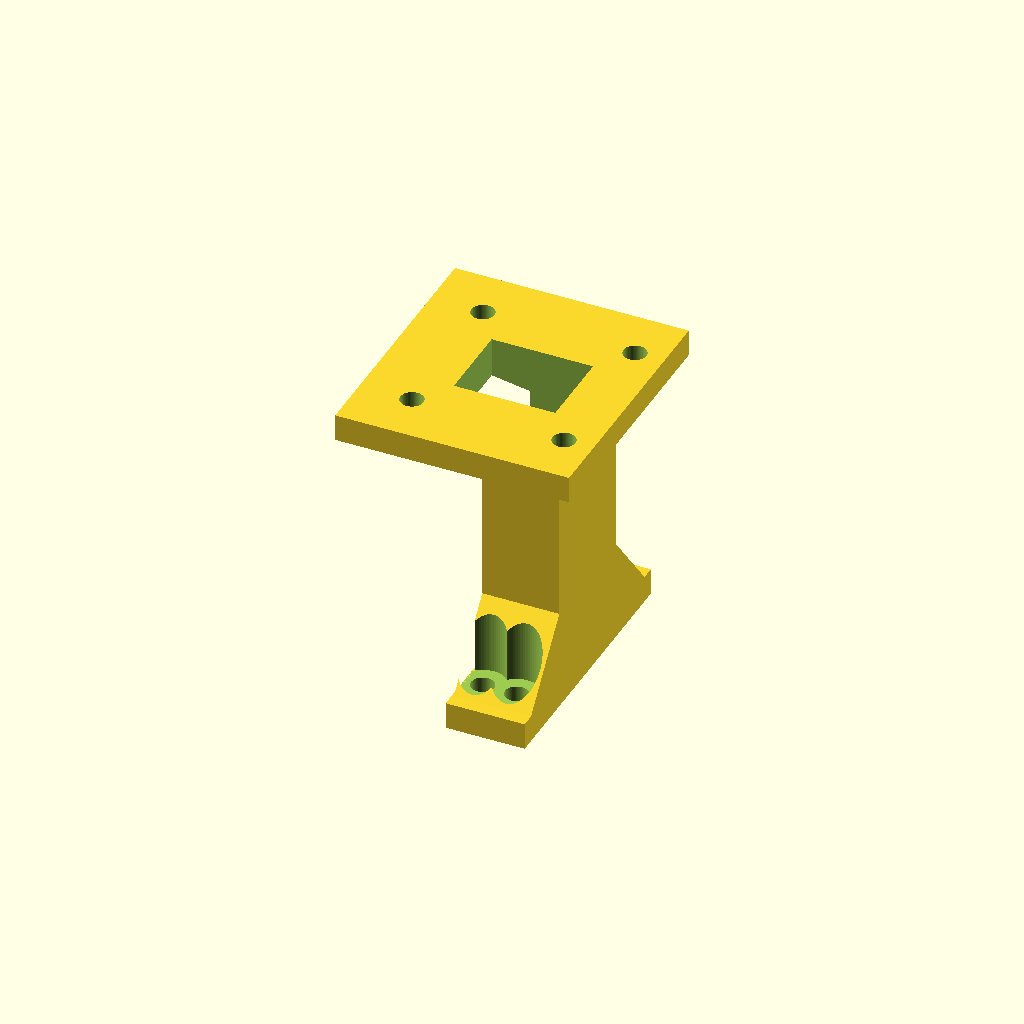
Cell 1: rendered with the file's own defaults.
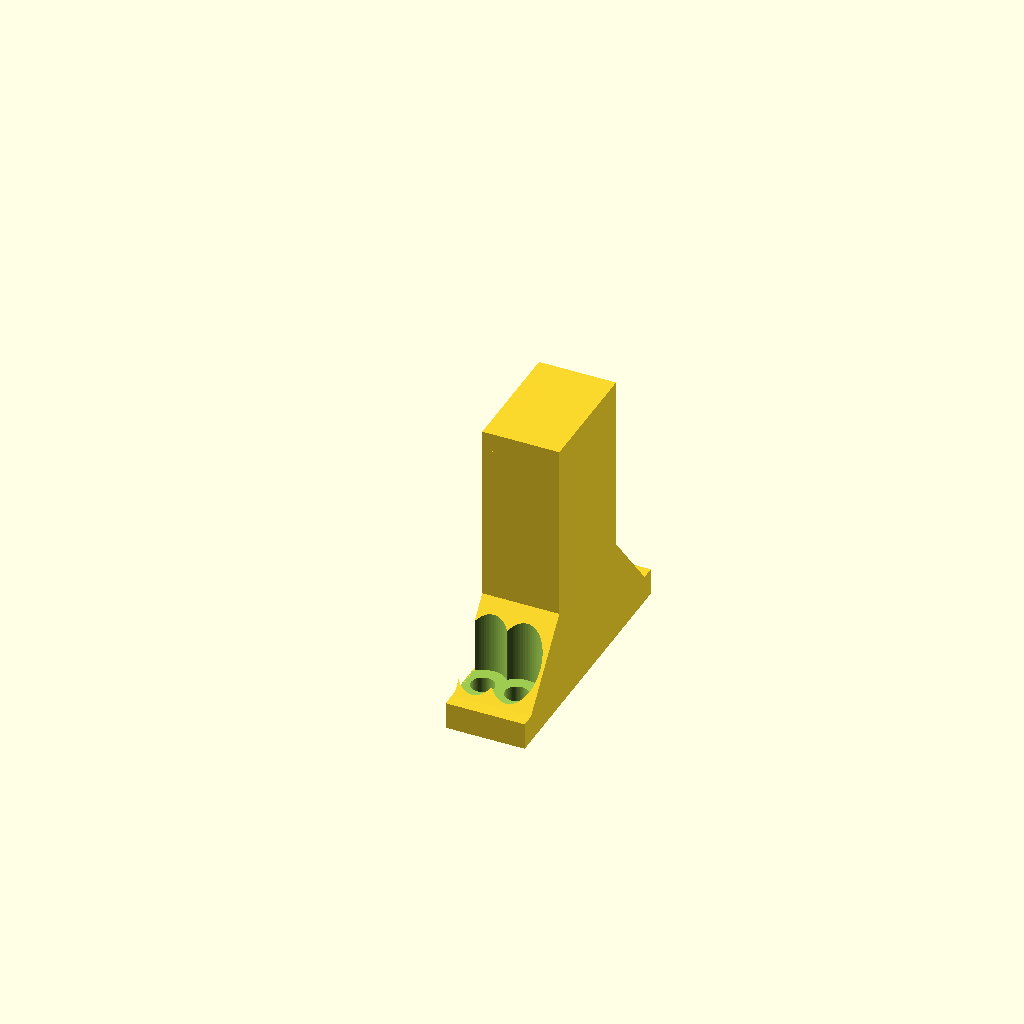
Cell 2: CTR = 107 (everything else at default).
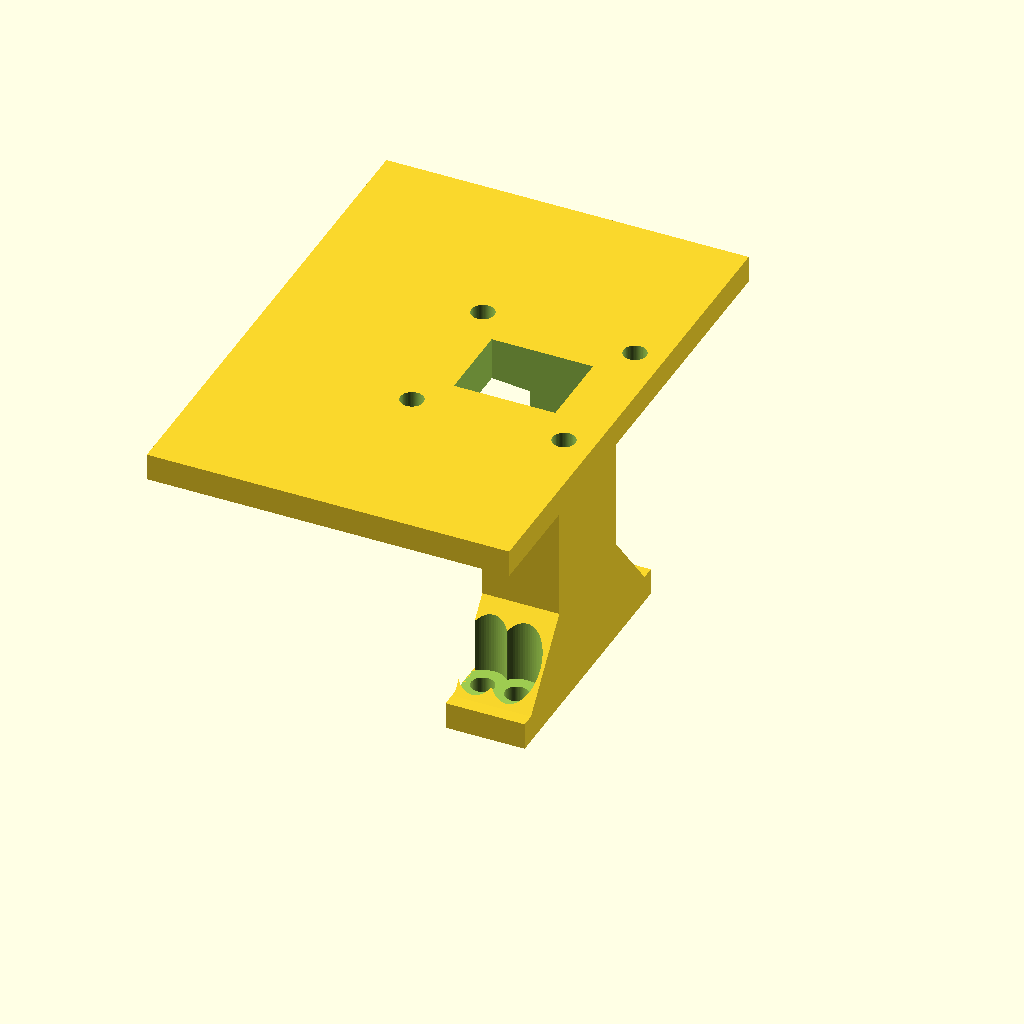
Cell 3: the same model with PLATE_HALF = 38.
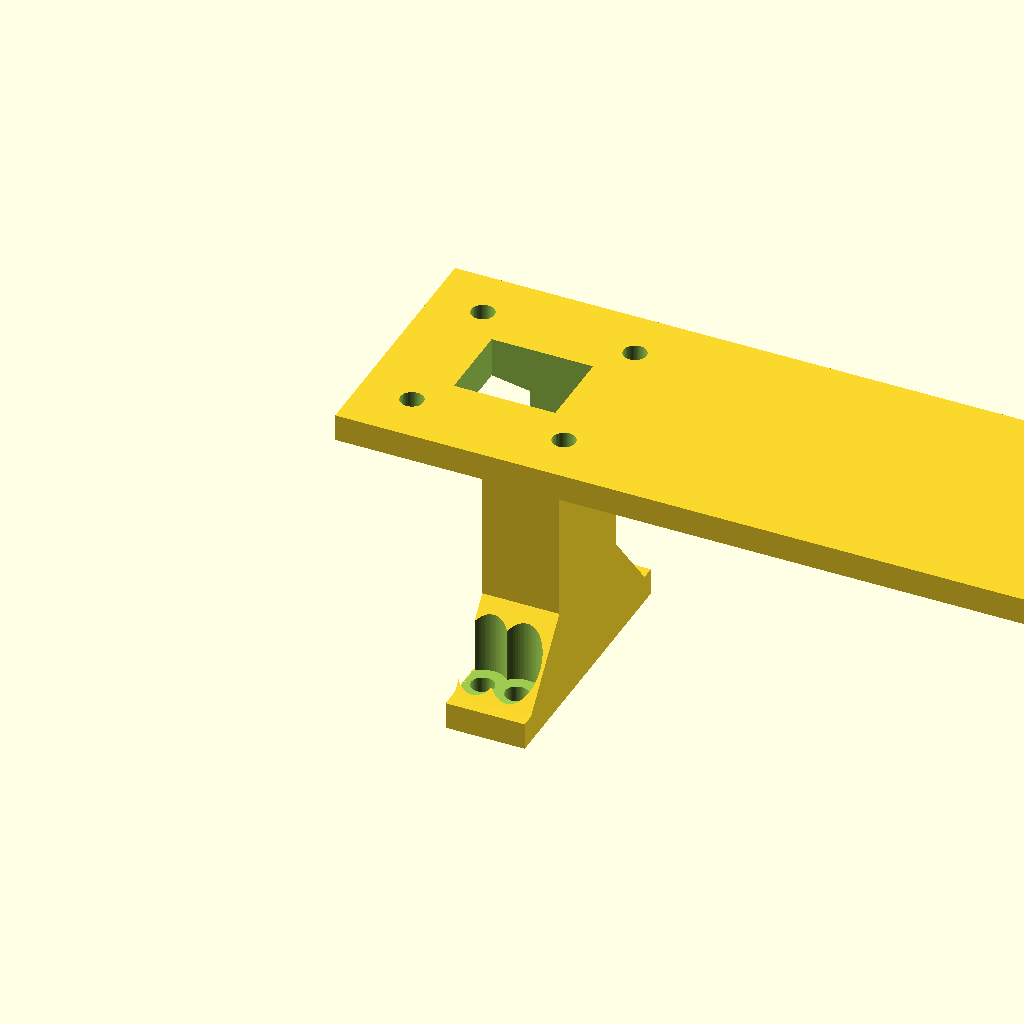
Cell 4: the same model with PLATE_X1 = 138.2.
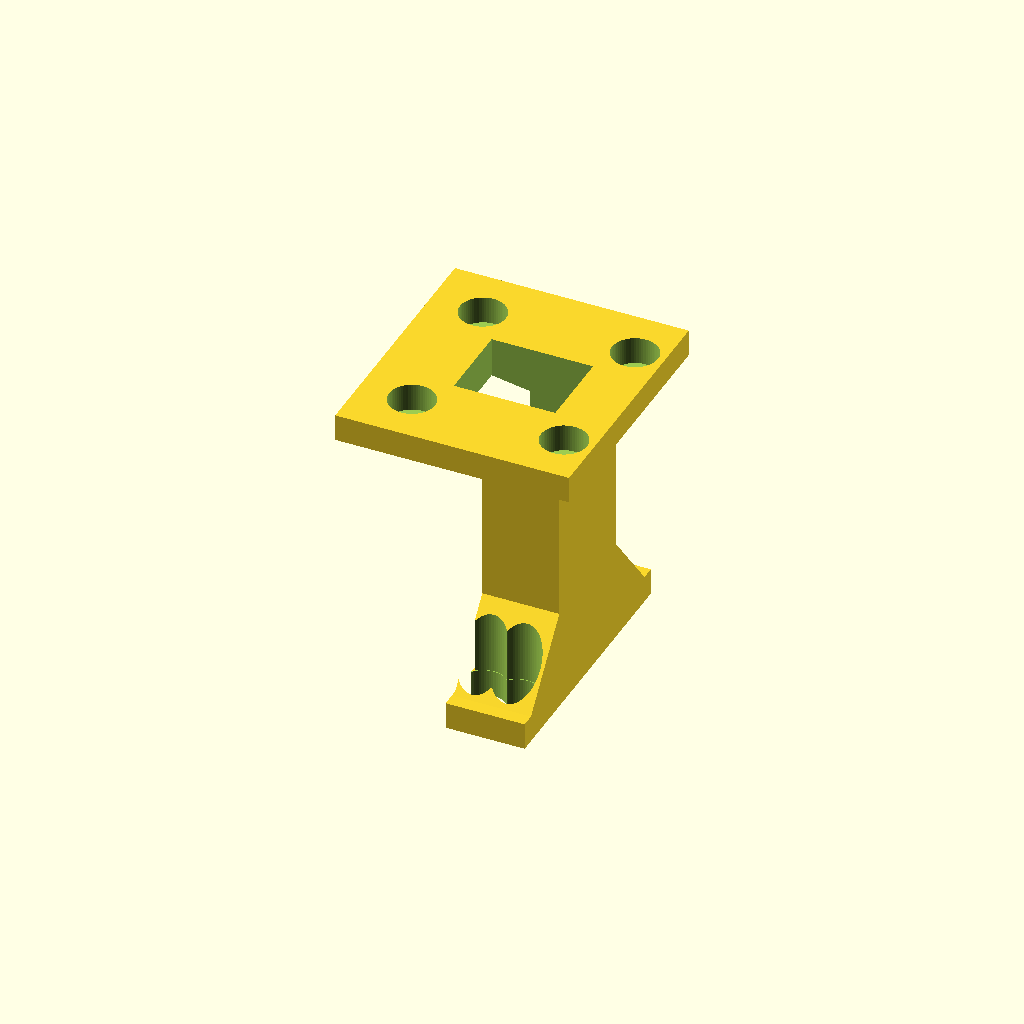
Cell 5: the same model with M3_CLEAR = 6.8.
One fixed orthographic camera (rotation 55°, 0°, 25°; colour scheme Cornfield) for every cell.
Source of the model, hardware/cad/chassis/l2_mast.scad:
// =============================================================================
// *** RETIRED 2026-07-07 — SUPERSEDED BY head.scad ***
// The standalone L2 mast + the periscope d456_head are replaced by ONE
// integrated forward HEAD (head.scad) that carries BOTH the D456 (down-tilted
// face) and the L2 (crown on top). This file is kept for its reused knowledge
// (cable bore 13x11, deck-flange bolt pattern, L2 4x M3 22.5 square, flange
// flare) — NOT built (removed from build_all.sh) and NOT gated. See
// head.scad + head_study.py + chassis/README.md.
// =============================================================================
// NOVA chassis — L2 LiDAR MAST (riser deck -> Unitree L2, optical ctr ~+100)
// =============================================================================
// Top-level design: docs/design-outline.md. Trunk frame. L2: 75 x 75 x 65,
// 230g, bottom mount 4x M3 on 22.5 square, thread depth 6 (dimensions.md).
//
// JETSON-CASE PIVOT (2026-07-07): the official Jetson case (110.3 x 93.9 x
// 38.2) now owns the deck (x -62..48.3). The old center-front mast base
// (flange x38 / shaft x44) cannot coexist with it. RESOLUTION (place_case.py):
// the L2 OPTICAL POSITION is UNCHANGED (plate CTR 53.5) but the mast BASE is
// COMPACTED into the FRONT STRIP the rearward-shifted case leaves free
// (flange/shaft x51.3..63.0, 3.0 clear of the case front), and the plate is
// LIFTED 3mm (z110.4->113.4) so it cantilevers OVER the case top (110.1)
// with 3.3 clearance. The L2 CoM sits ~over the base (CTR 53.5 vs base ctr
// ~57) so the static cantilever moment is tiny; dynamic loads on the 4x M3
// are far inside proof load (the nylon fuses are still the intended stop).
//
// Stack: compact base flange on the riser deck (bolts the underslung deck
// inserts at (54/59.0, +/-14), **M3x10** from ABOVE, counterbored — longer
// screws puncture the stack envelope) -> hollow shaft -> top plate at
// z 113.4..117.4. L2 bottom seats at 117.4 -> optical center ~150 = trunk
// top + 103.
//
// Cable: the L2 pigtail (RJ45 + power barrel) feeds DOWN through the plate
// slot (15 x 12) -> shaft bore (13 x 11 — passes the 11.7 x 8 RJ45 plug
// head flat AND the ~O10 DC barrel plug; ⚠ caliper the real plugs) ->
// the riser deck's 14 x 12 slot at (53.5, 0) -> trunk interior.
//
// Assembly ORDER (design-review fix — the reverse order deadlocks): bolt
// the BARE MAST to the deck first (the O7 head wells are open to the sky),
// THEN bolt the L2 on from BELOW the plate: its holes at (42.25/64.75,
// +/-11.25) clear the shaft, with 38.5mm of under-plate driver room
// (ball-end L-key, M3x8 up into the L2 base threads). L2 off = those same
// 4 plate screws — mast and Jetson stay untouched.
//
// Clearances (gate-enforced): flange/shaft front wall x 51.3 vs case front
// x 48.3 (3.0); rear edge x 63.0 vs the shoulder deck-ext fin at x 63.5
// (0.5) and the D456 stem at x 63.45 (0.45); plate bottom z 113.4 vs case
// top z 110.1 (3.3) and vs D456 periscope top z 109.5 (3.9).
//
// Print: flange-down, tree supports under the four plate corners; 45°
// flares tie shaft->flange and shaft->plate (stiffness + fewer supports).

$fn = 64;
EPS = 0.05;

CTR = 53.5;                        // shaft/L2 center (x), y 0 — UNCHANGED
FLG_Z0 = 71.9; FLG_T = 4;          // flange on the deck
FLG = [51.3, 63.0, -20, 20];       // COMPACT front-strip base (case pivot):
                                   // front 51.3 = 3.0 clear of the case
                                   // (front 48.3); rear 63.0 = 0.5 to the
                                   // deck-ext fin / 0.45 to the D456 stem
MAST_BX = [54, 59.0]; MAST_BY = 14; // riser deck insert positions (front-strip
                                    // couple 5.5; L2 CoM ~over base, moment
                                    // tiny — see header)
SHAFT = [51.6, 63.0, -9, 9];       // outer x0 x1 y0 y1 — front 0.3 BEHIND the
                                   // flange front (51.3) so the flange front
                                   // face isn't coplanar with the flare front
                                   // (coplanarity -> non-manifold union)
BORE  = [13, 11];                  // cable bore: RJ45 head 11.7x8 flat +
                                   // ~O10 DC plug (review fix; ⚠ caliper)
PLATE_Z0 = 113.4; PLATE_T = 4;     // LIFTED +3 (case pivot): L2 seat = 117.4,
                                   // 3.3 over the case top (110.1)
PLATE_HALF = 19;
PLATE_X1 = 69.1;   // rear edge pulled in: the flare's top corner grazed
                   // the periscope camera envelope (rear face 69.7);
                   // L2 bolt at x 64.75 keeps 4.35 washer room
L2_BCD = 22.5 / 2;                 // 11.25
M3_CLEAR = 3.4;

module flare(x0, x1, y0, y1, X0, X1, Y0, Y1, z0, z1) {
    // linear transition between two rectangles (hull of thin plates)
    hull() {
        translate([x0, y0, z0]) cube([x1 - x0, y1 - y0, EPS]);
        translate([X0, Y0, z1 - EPS]) cube([X1 - X0, Y1 - Y0, EPS]);
    }
}

module l2_mast() {
    difference() {
        union() {
            // base flange
            translate([FLG[0], FLG[2], FLG_Z0])
                cube([FLG[1] - FLG[0], FLG[3] - FLG[2], FLG_T]);
            // flange -> shaft flare. Starts from a SUB-rect at x >= 44 so
            // nothing rises forward of the shaft above z 75.9 — the flare
            // toe grazed the Jetson envelope (gate catch: carrier bottom
            // plane 78.2 vs the old full-flange flare).
            flare(SHAFT[0], FLG[1], -18, 18,
                  SHAFT[0], SHAFT[1], SHAFT[2], SHAFT[3],
                  FLG_Z0 + FLG_T - EPS, 87);
            // shaft
            translate([SHAFT[0], SHAFT[2], FLG_Z0])
                cube([SHAFT[1] - SHAFT[0], SHAFT[3] - SHAFT[2],
                      PLATE_Z0 - FLG_Z0 + EPS]);
            // shaft -> plate flare. RAISED to z110.6 (case pivot): below the
            // case top (110.1) only the shaft (x51.6..63) exists — clear of
            // the case (front 48.3) by 3.3. The rearward-widening gusset lives
            // entirely ABOVE the case top so it never enters the case volume.
            // (A 100.5-start flare dipped to x~44 at z104-108, INSIDE the
            // case — gate catch 2026-07-07.) Short steep gusset -> support it.
            flare(SHAFT[0], SHAFT[1], SHAFT[2], SHAFT[3],
                  CTR - PLATE_HALF, PLATE_X1, -PLATE_HALF, PLATE_HALF,
                  110.6, PLATE_Z0 + EPS);
            // top plate (L2 seat)
            translate([CTR - PLATE_HALF, -PLATE_HALF, PLATE_Z0])
                cube([PLATE_X1 - (CTR - PLATE_HALF), 2 * PLATE_HALF, PLATE_T]);
        }
        // cable bore, full height (plate slot 15x11 down to the flange)
        translate([CTR - BORE[0] / 2, -BORE[1] / 2, FLG_Z0 - EPS])
            cube([BORE[0], BORE[1], PLATE_Z0 + PLATE_T - FLG_Z0 + 2 * EPS]);
        translate([CTR - 7.5, -6, PLATE_Z0 - 6])
            cube([15, 12, PLATE_T + 6 + EPS]);
        // flange screws: M3x10 down into the riser deck inserts (see
        // header — longer screws puncture the stack envelope)
        for (bx = MAST_BX, sy = [-1, 1]) {
            translate([bx, sy * MAST_BY, FLG_Z0 - EPS])
                cylinder(d = M3_CLEAR, h = FLG_T + 12);
            translate([bx, sy * MAST_BY, FLG_Z0 + FLG_T])
                cylinder(d = 7, h = 30);     // head well (finger-start room)
        }
        // L2 bolt pattern: 4x M3x8 from BELOW the plate into the L2 base
        for (sx = [-1, 1], sy = [-1, 1])
            translate([CTR + sx * L2_BCD, sy * L2_BCD, PLATE_Z0 - EPS])
                cylinder(d = M3_CLEAR, h = PLATE_T + 2 * EPS);
    }
}

l2_mast();
Customizer parameters (derived from the source; name, type, default, range or options):
EPS: number, default 0.05
CTR: number, default 53.5
FLG: vector, default [51.3, 63, -20, 20]
SHAFT: vector, default [51.6, 63, -9, 9]
BORE: vector, default [13, 11]
PLATE_HALF: number, default 19
PLATE_X1: number, default 69.1
M3_CLEAR: number, default 3.4
